Run: headless pygame with SDL's dummy video driver; simulated clock (each Clock.tick advances the game by its frame time, no real sleeping); random seed 0; keys injected as events and as key.get_pressed() state; no mouse input.
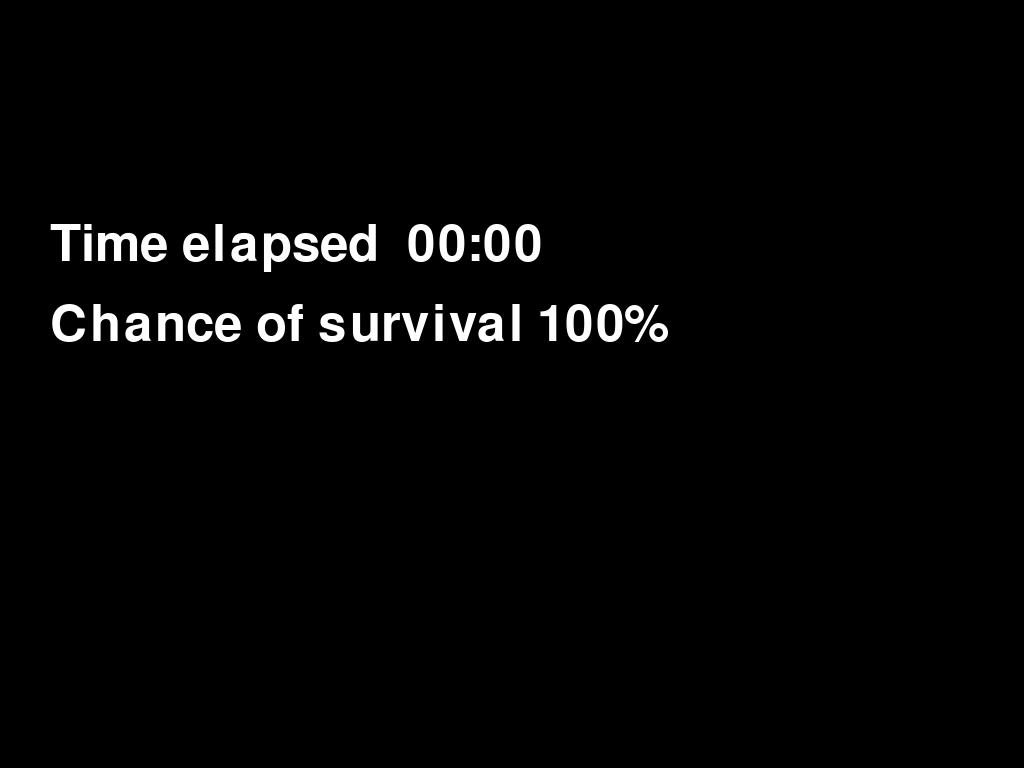
Frame 1 of 4 · flips 1–60 · no input
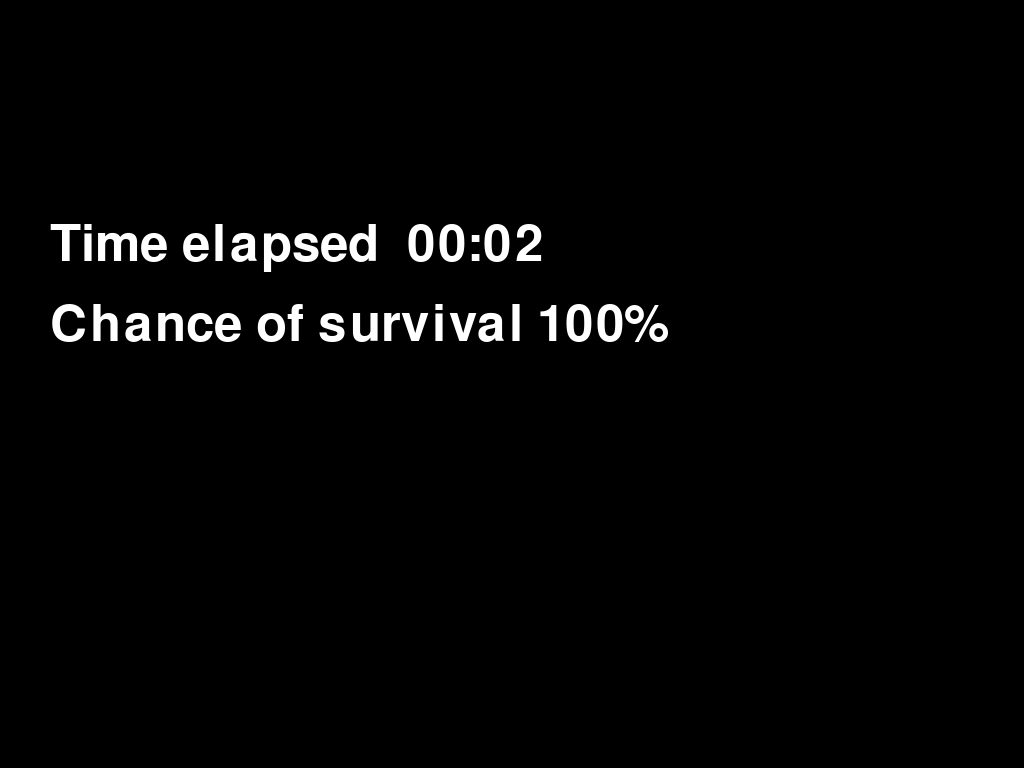
Frame 2 of 4 · flips 61–180 · tapped SPACE, RETURN · held RIGHT (→), D
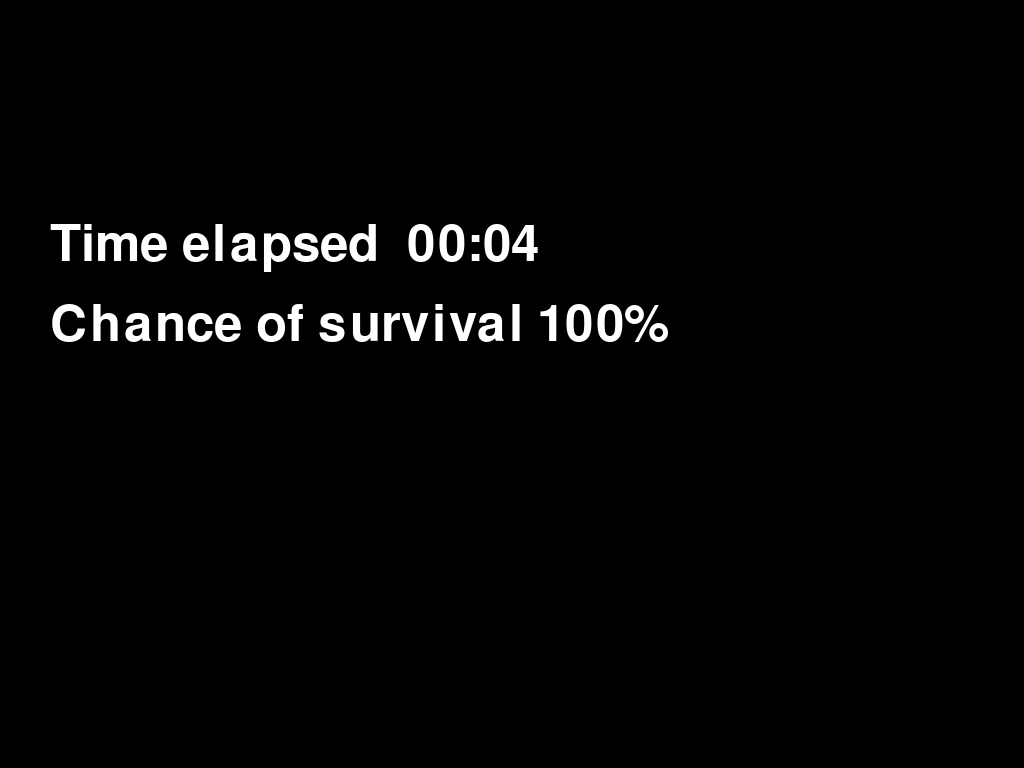
Frame 3 of 4 · flips 181–300 · held DOWN (↓), S
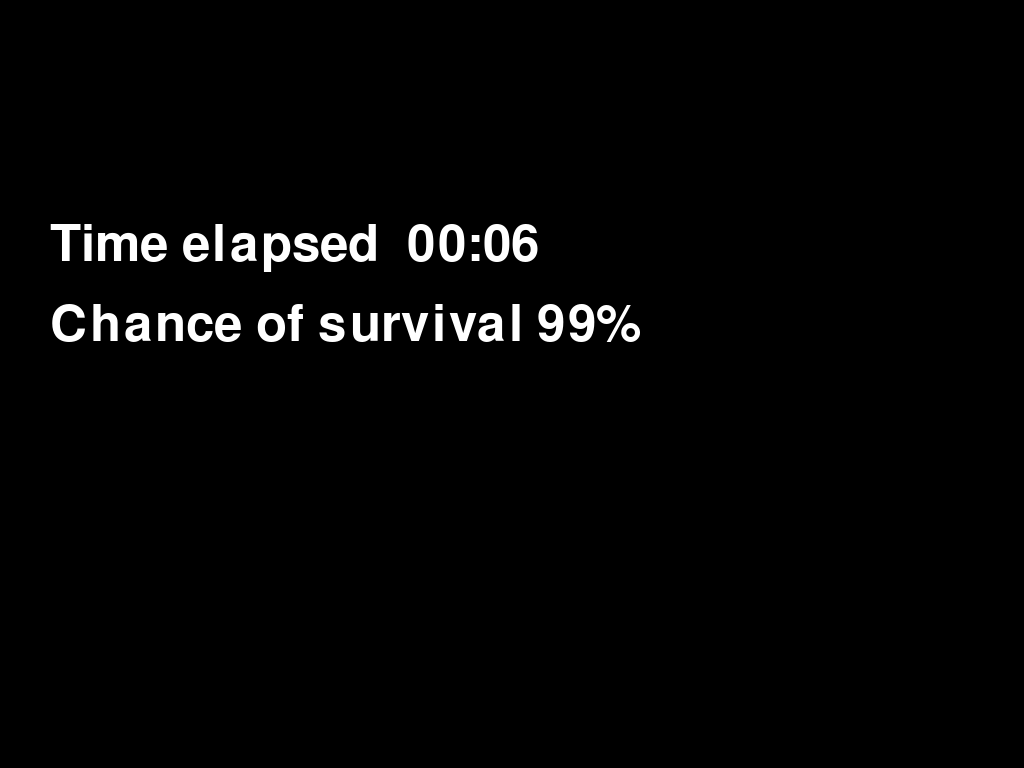
Frame 4 of 4 · flips 301–420 · held LEFT (←), A, UP (↑), W

The pygame program that drew these frames:

import math
import pygame

# Define some colors
BACKGROUND = pygame.colordict.THECOLORS["black"]
FOREGROUND = pygame.colordict.THECOLORS["white"]

pygame.init()

# Set the height and width of the screen
size = [700, 500]
#screen = pygame.display.set_mode(size)
screen = pygame.display.set_mode((size), pygame.FULLSCREEN)

pygame.display.set_caption("The Repeaer")

# Loop until the user clicks the close button.
done = False

# Used to manage how fast the screen updates
clock = pygame.time.Clock()

font = pygame.font.Font(None, 75)

frame_count = 0
frame_rate = 60
start_time = 90

# -------- Main Program Loop -----------
while not done:
    for event in pygame.event.get():  # User did something
        if event.type == pygame.QUIT:  # If user clicked close
            done = True  # Flag that we are done so we exit this loop

    # Set the screen background
    screen.fill(BACKGROUND)

    # ALL CODE TO DRAW SHOULD GO BELOW THIS COMMENT

    # --- Timer going up ---
    # Calculate total seconds
    total_seconds = frame_count // frame_rate

    # Divide by 60 to get total minutes
    minutes = total_seconds // 60

    # Use modulus (remainder) to get seconds
    seconds = total_seconds % 60

    # Use python string formatting to format in leading zeros
    output_string = "Time elapsed  {0:02}:{1:02}".format(minutes, seconds)

    # Blit to the screen
    text = font.render(output_string, True, FOREGROUND)
    screen.blit(text, [50, 220])

    survival_percentage = math.ceil(100 - (total_seconds / 6))
    if survival_percentage < 0:
        survival_percentage = 0;

    # Use python string formatting to format in leading zeros
    output_string = "Chance of survival {0:02}%".format(survival_percentage)

    # Blit to the screen
    text = font.render(output_string, True, FOREGROUND)

    screen.blit(text, [50, 300])

    # ALL CODE TO DRAW SHOULD GO ABOVE THIS COMMENT
    frame_count += 1

    # Limit frames per second
    clock.tick(frame_rate)

    # Go ahead and update the screen with what we've drawn.
    pygame.display.flip()

# Be IDLE friendly. If you forget this line, the program will 'hang'
# on exit.
pygame.quit()
